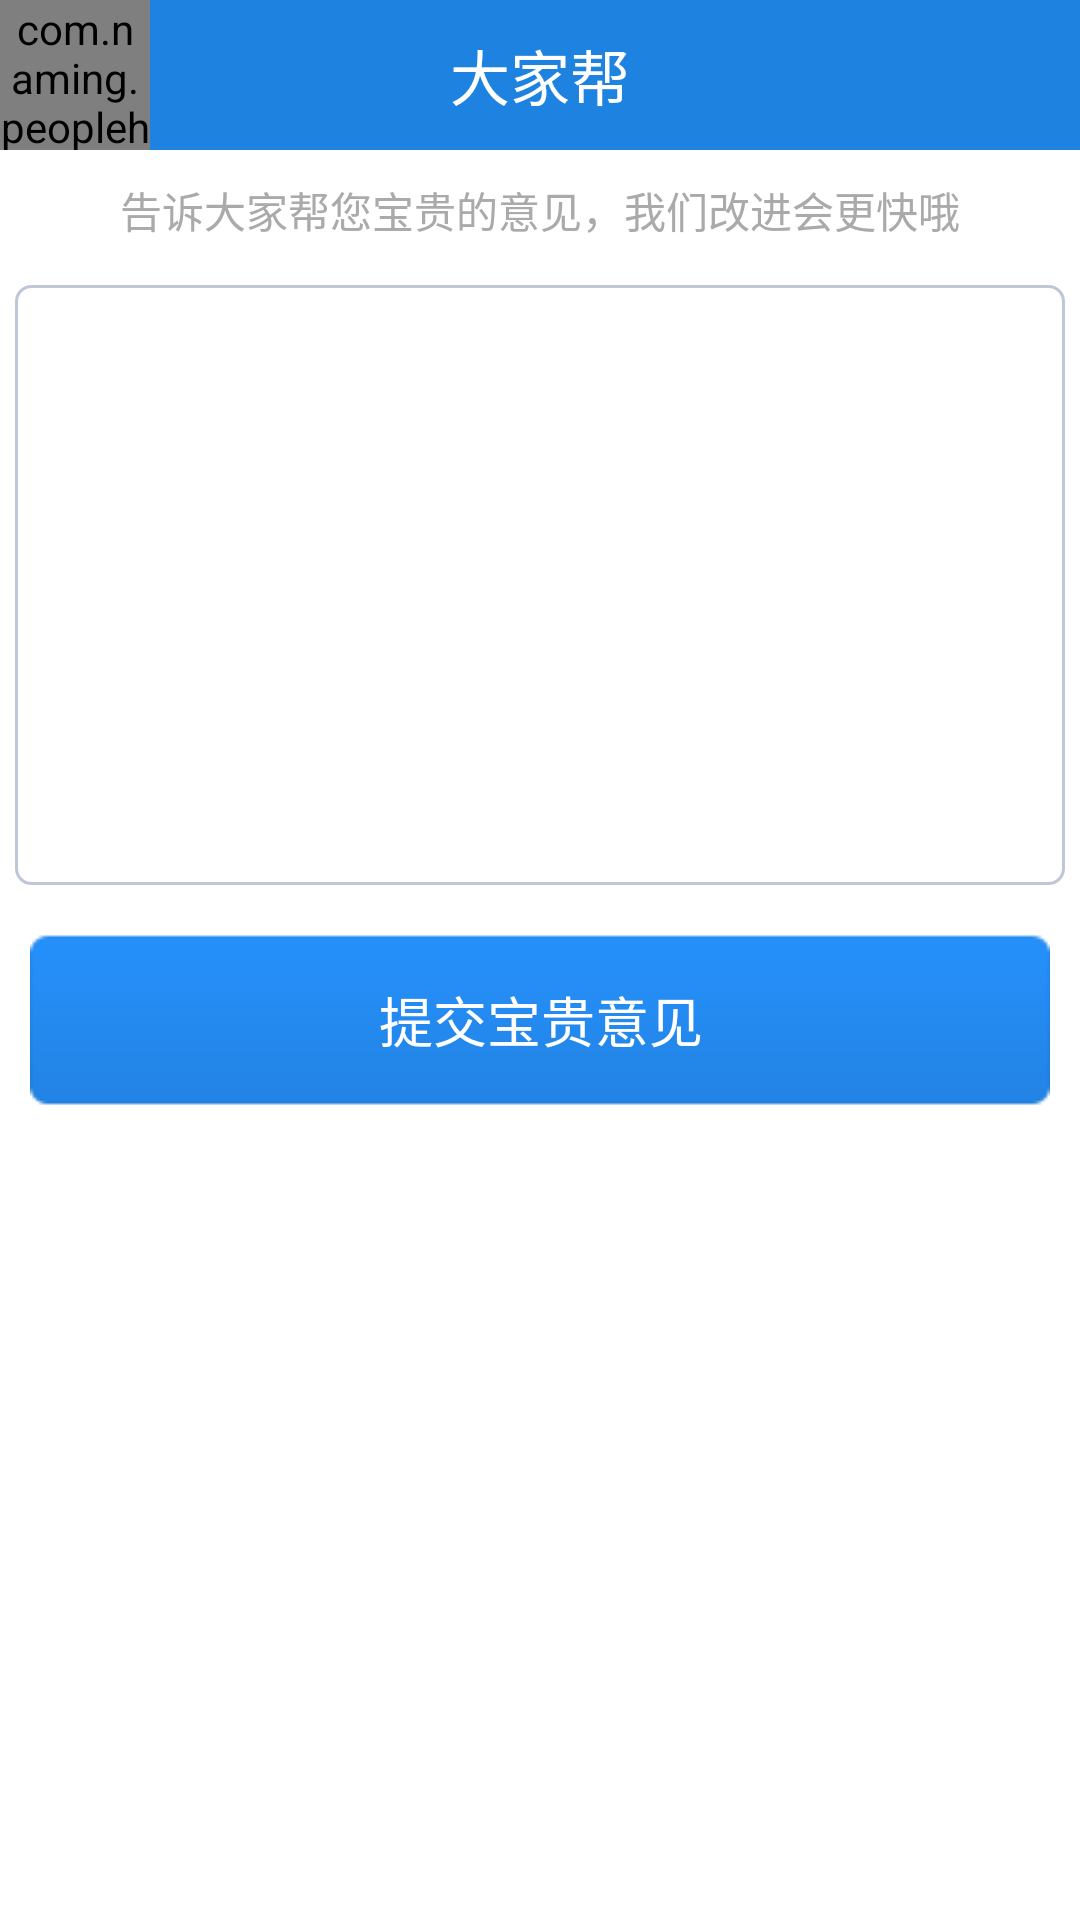

Produce the Android XML layout that renders to this screen, including the resource entries it uses.
<!-- AndroidManifest.xml: application theme AppTheme -->
<!-- res/layout/activity_feedback.xml -->
<?xml version="1.0" encoding="utf-8"?>

<LinearLayout xmlns:android="http://schemas.android.com/apk/res/android"
    android:layout_width="match_parent"
    android:layout_height="match_parent"
    android:background="@color/white"
    android:orientation="vertical" >
    
    <include layout="@layout/comm_actionbar"/>
    
    <RelativeLayout 
        android:layout_width="fill_parent"
        android:layout_height="40dp">
        
        <TextView 
            android:layout_width="wrap_content"
            android:layout_height="wrap_content"
            android:layout_centerInParent="true"
            android:text="告诉大家帮您宝贵的意见，我们改进会更快哦"
            android:textColor="@color/gray_txt"/>
    </RelativeLayout>
    
    <RelativeLayout 
        android:layout_width="fill_parent"
        android:layout_height="wrap_content"
        android:padding="5dp">
        
        <EditText
            android:id="@+id/text_feedback_content"
            android:layout_width="fill_parent"
            android:layout_height="200dp"
            android:background="@drawable/bg_edittext_selector"
            android:gravity="left|top"
            android:inputType="textMultiLine"
            android:maxLength="50"
            android:paddingLeft="10dp"
            android:paddingTop="10dp"
            android:textSize="16sp" />
    </RelativeLayout>
    
	
    <RelativeLayout
        android:layout_width="fill_parent"
        android:layout_height="wrap_content"
        android:layout_marginTop="10dp"
        android:paddingLeft="10dp"
        android:paddingRight="10dp" >

        <Button
            android:id="@+id/btn_send_feedback"
            android:layout_width="fill_parent"
            android:layout_height="60dp"
            android:background="@drawable/btn_bg"
            android:text="提交宝贵意见"
            android:textColor="@color/white"
            android:textSize="18sp" />
    </RelativeLayout>
</LinearLayout>
<!-- res/layout/comm_actionbar.xml (included above) -->
<?xml version="1.0" encoding="utf-8"?>
<RelativeLayout xmlns:android="http://schemas.android.com/apk/res/android"
    xmlns:app="http://schemas.android.com/apk/res-auto"
    android:layout_width="fill_parent"
    android:layout_height="50dp"
    android:background="@color/title_bg" >

    <com.naming.peoplehelp.view.MaterialImageView
        android:id="@+id/btn_back"
        android:layout_width="50dp"
        android:layout_height="50dp"
        android:layout_centerVertical="true"
        android:onClick="doBack"
        app:maskColor="#ffffffff"
        android:src="@drawable/icon_back" />

    <TextView
        android:id="@+id/label_actionbar"
        android:layout_width="wrap_content"
        android:layout_height="wrap_content"
        android:layout_centerInParent="true"
        android:text="@string/app_name"
        android:textColor="@color/white"
        android:textSize="20sp" />

</RelativeLayout>
<!-- resources referenced by this layout -->
<resources>
  <color name="gray_txt">#ffaaaaaa</color>
  <color name="title_bg">#1D82E0</color>
  <color name="white">#ffffffff</color>
  <!-- drawable bg_edittext_selector (drawable) -->
  <?xml version="1.0" encoding="UTF-8"?>
    
  <selector xmlns:android="http://schemas.android.com/apk/res/android">  
     
      <item android:drawable="@drawable/edittext_normal" android:state_window_focused="false"/>  
      <item android:drawable="@drawable/edittext_focused" android:state_focused="true"/>  
     
  </selector>
  <!-- drawable btn_bg (drawable) -->
  <?xml version="1.0" encoding="utf-8"?>
  
  <selector xmlns:android="http://schemas.android.com/apk/res/android">
  
      <item android:drawable="@drawable/btn_dialog_cancel_s" android:state_enabled="false"/>
      <item android:drawable="@drawable/btn_dialog_share_n_1" android:state_pressed="true"/>
       <item android:drawable="@drawable/btn_dialog_share_n_1" android:state_focused="true"/>
      <item android:drawable="@drawable/btn_dialog_share_n"/>
      
  
  </selector>
  <!-- drawable icon_back: png bitmap (drawable-xhdpi, 181 bytes) -->
  <string name="app_name">大家帮</string>
  <style name="AppTheme" parent="AppBaseTheme">
          
          <item name="android:windowNoTitle">true</item>
      </style>
  <!-- drawable edittext_normal (drawable) -->
  <?xml version="1.0" encoding="UTF-8"?>
  
  <shape xmlns:android="http://schemas.android.com/apk/res/android" >
  
      <solid android:color="#FFFFFF" />
  
      <corners android:radius="5dip" />
  
      <stroke
          android:width="1dip"
          android:color="#BDC7D8" />
  
  </shape>
  <!-- drawable edittext_focused (drawable) -->
  <?xml version="1.0" encoding="UTF-8"?>
    
  <shape xmlns:android="http://schemas.android.com/apk/res/android">  
      <solid android:color="#FFFFFF" />  
         
      <corners android:radius="5dip"/>  
         
      <stroke 
          android:width="1dip" 
          android:color="#1D82E0" />  
  </shape>
  <style name="AppBaseTheme" parent="android:Theme.Light">
          
      </style>
</resources>
